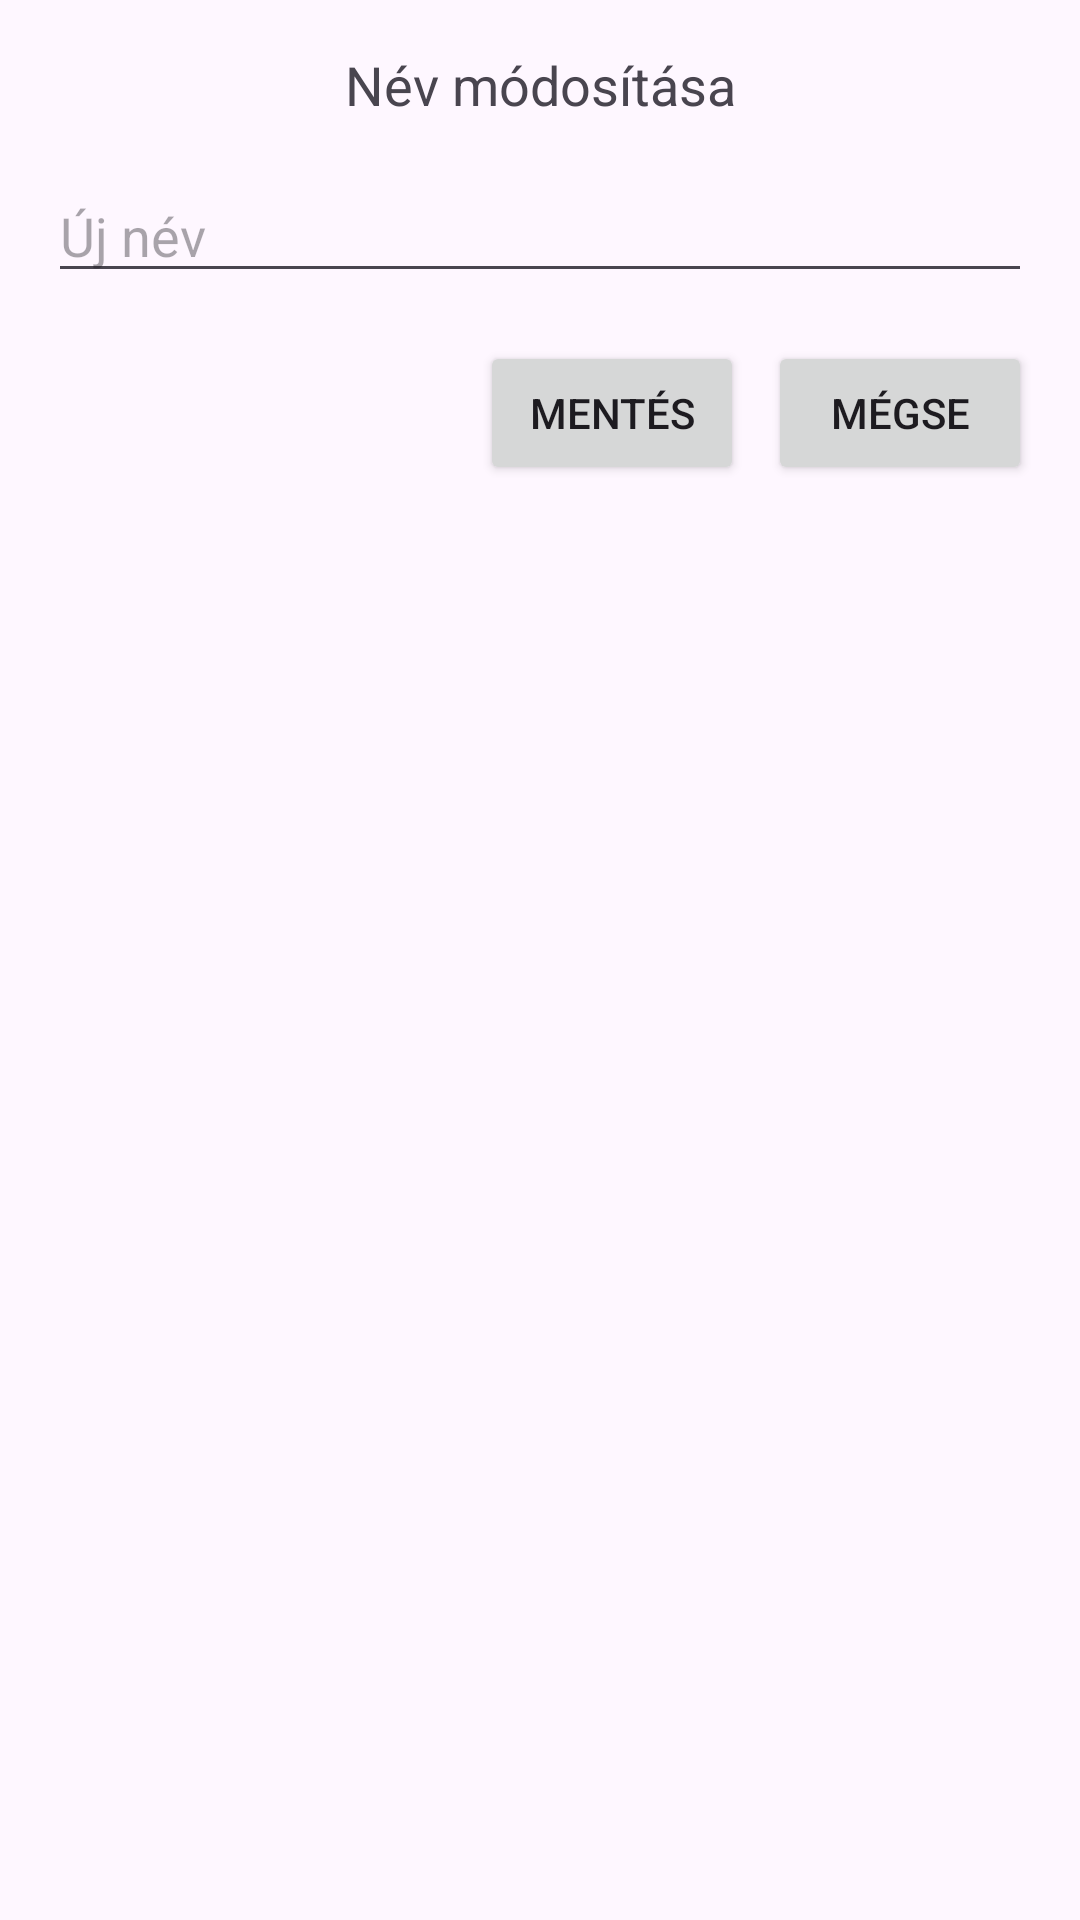

This screen was rendered from an Android layout file. Write that file and the resources it references.
<!-- AndroidManifest.xml: application theme Theme.FoodApplication -->
<!-- res/layout/dialog_change_name.xml -->
<?xml version="1.0" encoding="utf-8"?>
<LinearLayout xmlns:android="http://schemas.android.com/apk/res/android"
    android:layout_width="wrap_content"
    android:layout_height="wrap_content"
    android:orientation="vertical"
    android:padding="16dp">

    
    <TextView
        android:id="@+id/dialogTitle"
        android:layout_width="match_parent"
        android:layout_height="wrap_content"
        android:text="Név módosítása"
        android:textSize="18sp"
        android:layout_marginBottom="16dp"
        android:gravity="center" />

    
    <EditText
        android:id="@+id/editName"
        android:layout_width="match_parent"
        android:layout_height="wrap_content"
        android:hint="Új név"
        android:inputType="textPersonName" />

    
    <LinearLayout
        android:layout_width="match_parent"
        android:layout_height="wrap_content"
        android:orientation="horizontal"
        android:gravity="end"
        android:layout_marginTop="16dp">

        <Button
            android:id="@+id/saveNameButton"
            android:layout_width="wrap_content"
            android:layout_height="wrap_content"
            android:text="Mentés" />

        <Button
            android:id="@+id/cancelNameButton"
            android:layout_width="wrap_content"
            android:layout_height="wrap_content"
            android:text="Mégse"
            android:layout_marginStart="8dp" />
    </LinearLayout>
</LinearLayout>
<!-- resources referenced by this layout -->
<resources>
  <style name="Theme.FoodApplication" parent="Base.Theme.FoodApplication" />
  <style name="Base.Theme.FoodApplication" parent="Theme.Material3.DayNight.NoActionBar">
          <item name="colorPrimary">@color/primaryColor</item>
          <item name="colorPrimaryVariant">@color/primaryColor</item>
          <item name="colorOnPrimary">@android:color/white</item>
      </style>
  <color name="primaryColor">#3B5998</color>
</resources>
